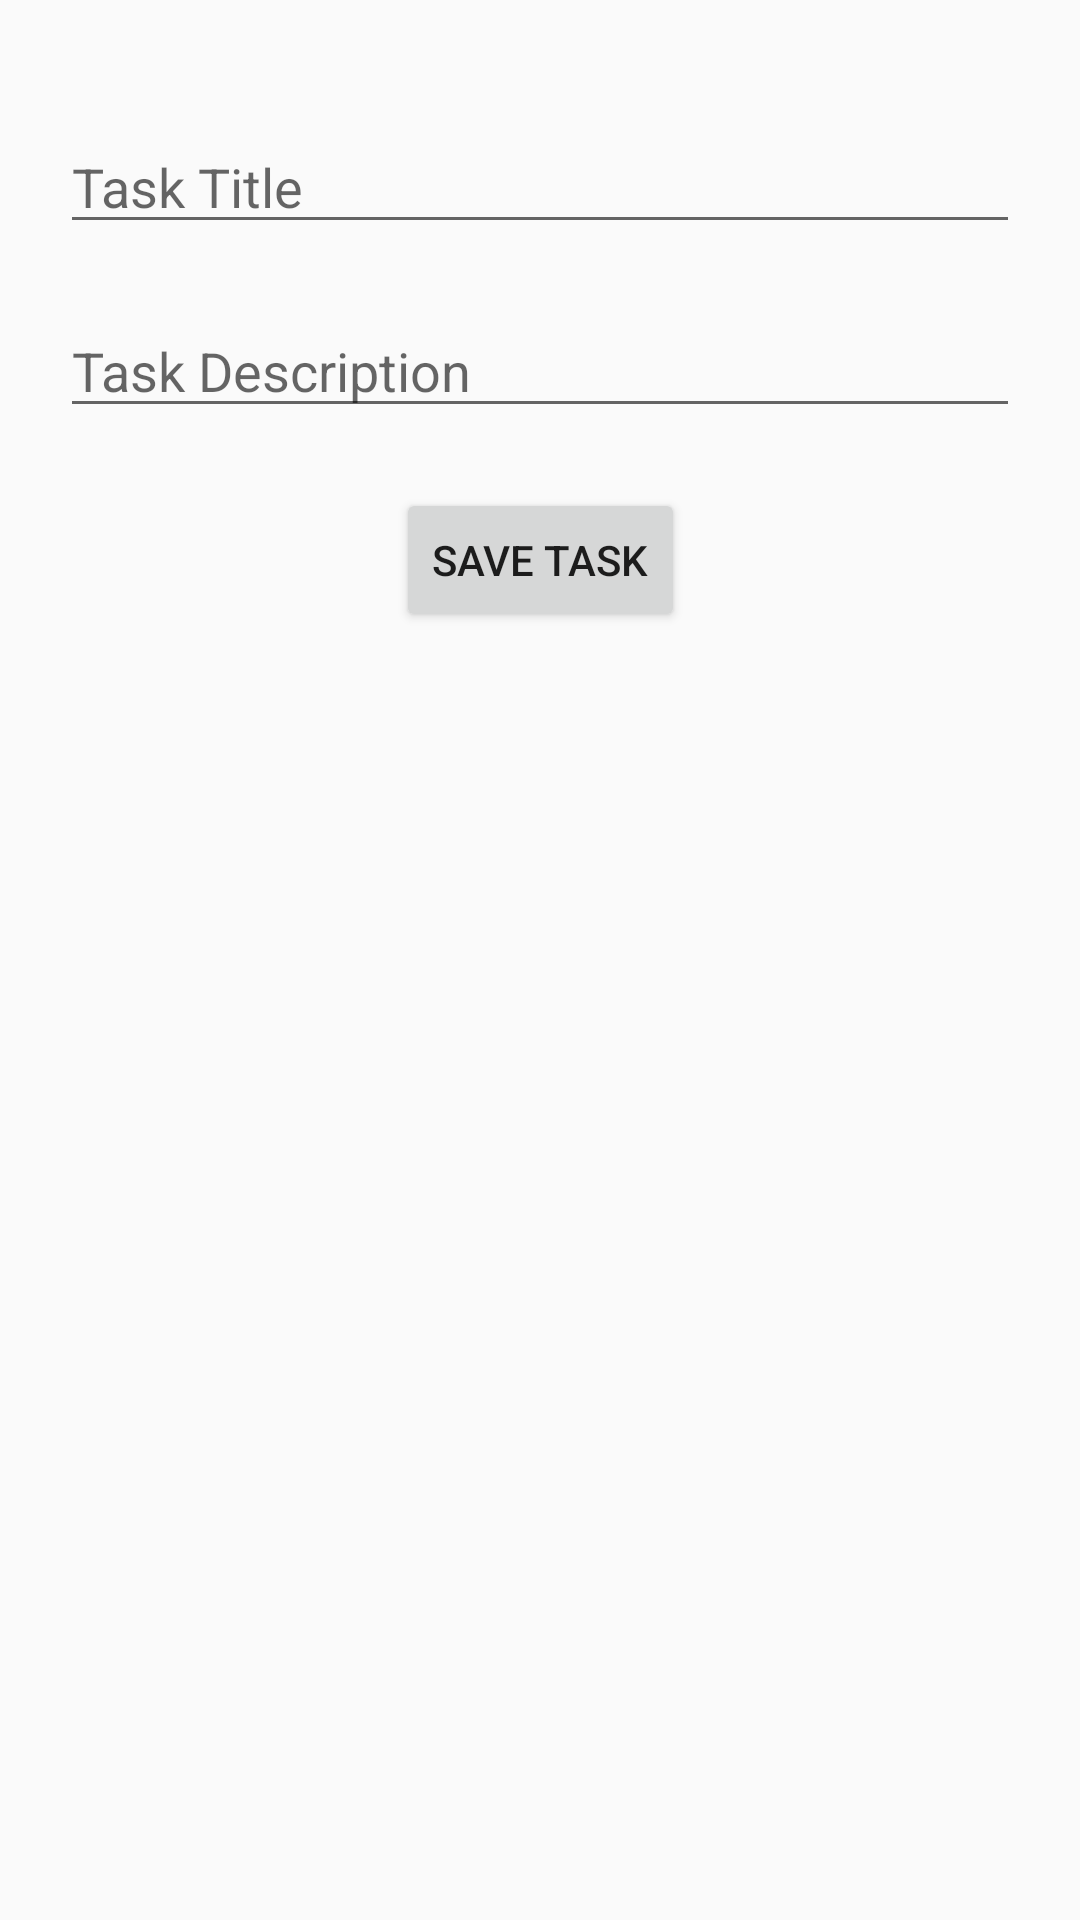

Reconstruct the res/layout file that produces this screen, plus the resources it refers to.
<!-- AndroidManifest.xml: application theme Theme.Ventura -->
<!-- res/layout/activity_new_task.xml -->
<?xml version="1.0" encoding="utf-8"?>
<androidx.constraintlayout.widget.ConstraintLayout xmlns:android="http://schemas.android.com/apk/res/android"
    xmlns:app="http://schemas.android.com/apk/res-auto"
    xmlns:tools="http://schemas.android.com/tools"
    android:layout_width="match_parent"
    android:layout_height="match_parent"
    android:padding="20dp"
    tools:context=".ui.activity.NewTaskActivity">

    <EditText
        android:id="@+id/taskTitleInput"
        android:layout_width="0dp"
        android:layout_height="wrap_content"
        android:hint="Task Title"
        app:layout_constraintTop_toTopOf="parent"
        app:layout_constraintStart_toStartOf="parent"
        app:layout_constraintEnd_toEndOf="parent"
        android:layout_marginTop="20dp"/>

    <EditText
        android:id="@+id/taskDescriptionInput"
        android:layout_width="0dp"
        android:layout_height="wrap_content"
        android:hint="Task Description"
        app:layout_constraintTop_toBottomOf="@id/taskTitleInput"
        app:layout_constraintStart_toStartOf="parent"
        app:layout_constraintEnd_toEndOf="parent"
        android:layout_marginTop="20dp"/>

    <Button
        android:id="@+id/saveTaskButton"
        android:layout_width="wrap_content"
        android:layout_height="wrap_content"
        android:text="Save Task"
        app:layout_constraintTop_toBottomOf="@id/taskDescriptionInput"
        app:layout_constraintStart_toStartOf="parent"
        app:layout_constraintEnd_toEndOf="parent"
        android:layout_marginTop="20dp"/>

</androidx.constraintlayout.widget.ConstraintLayout>
<!-- resources referenced by this layout -->
<resources>
  <style name="Theme.Ventura" parent="android:Theme.Material.Light.NoActionBar" />
</resources>
